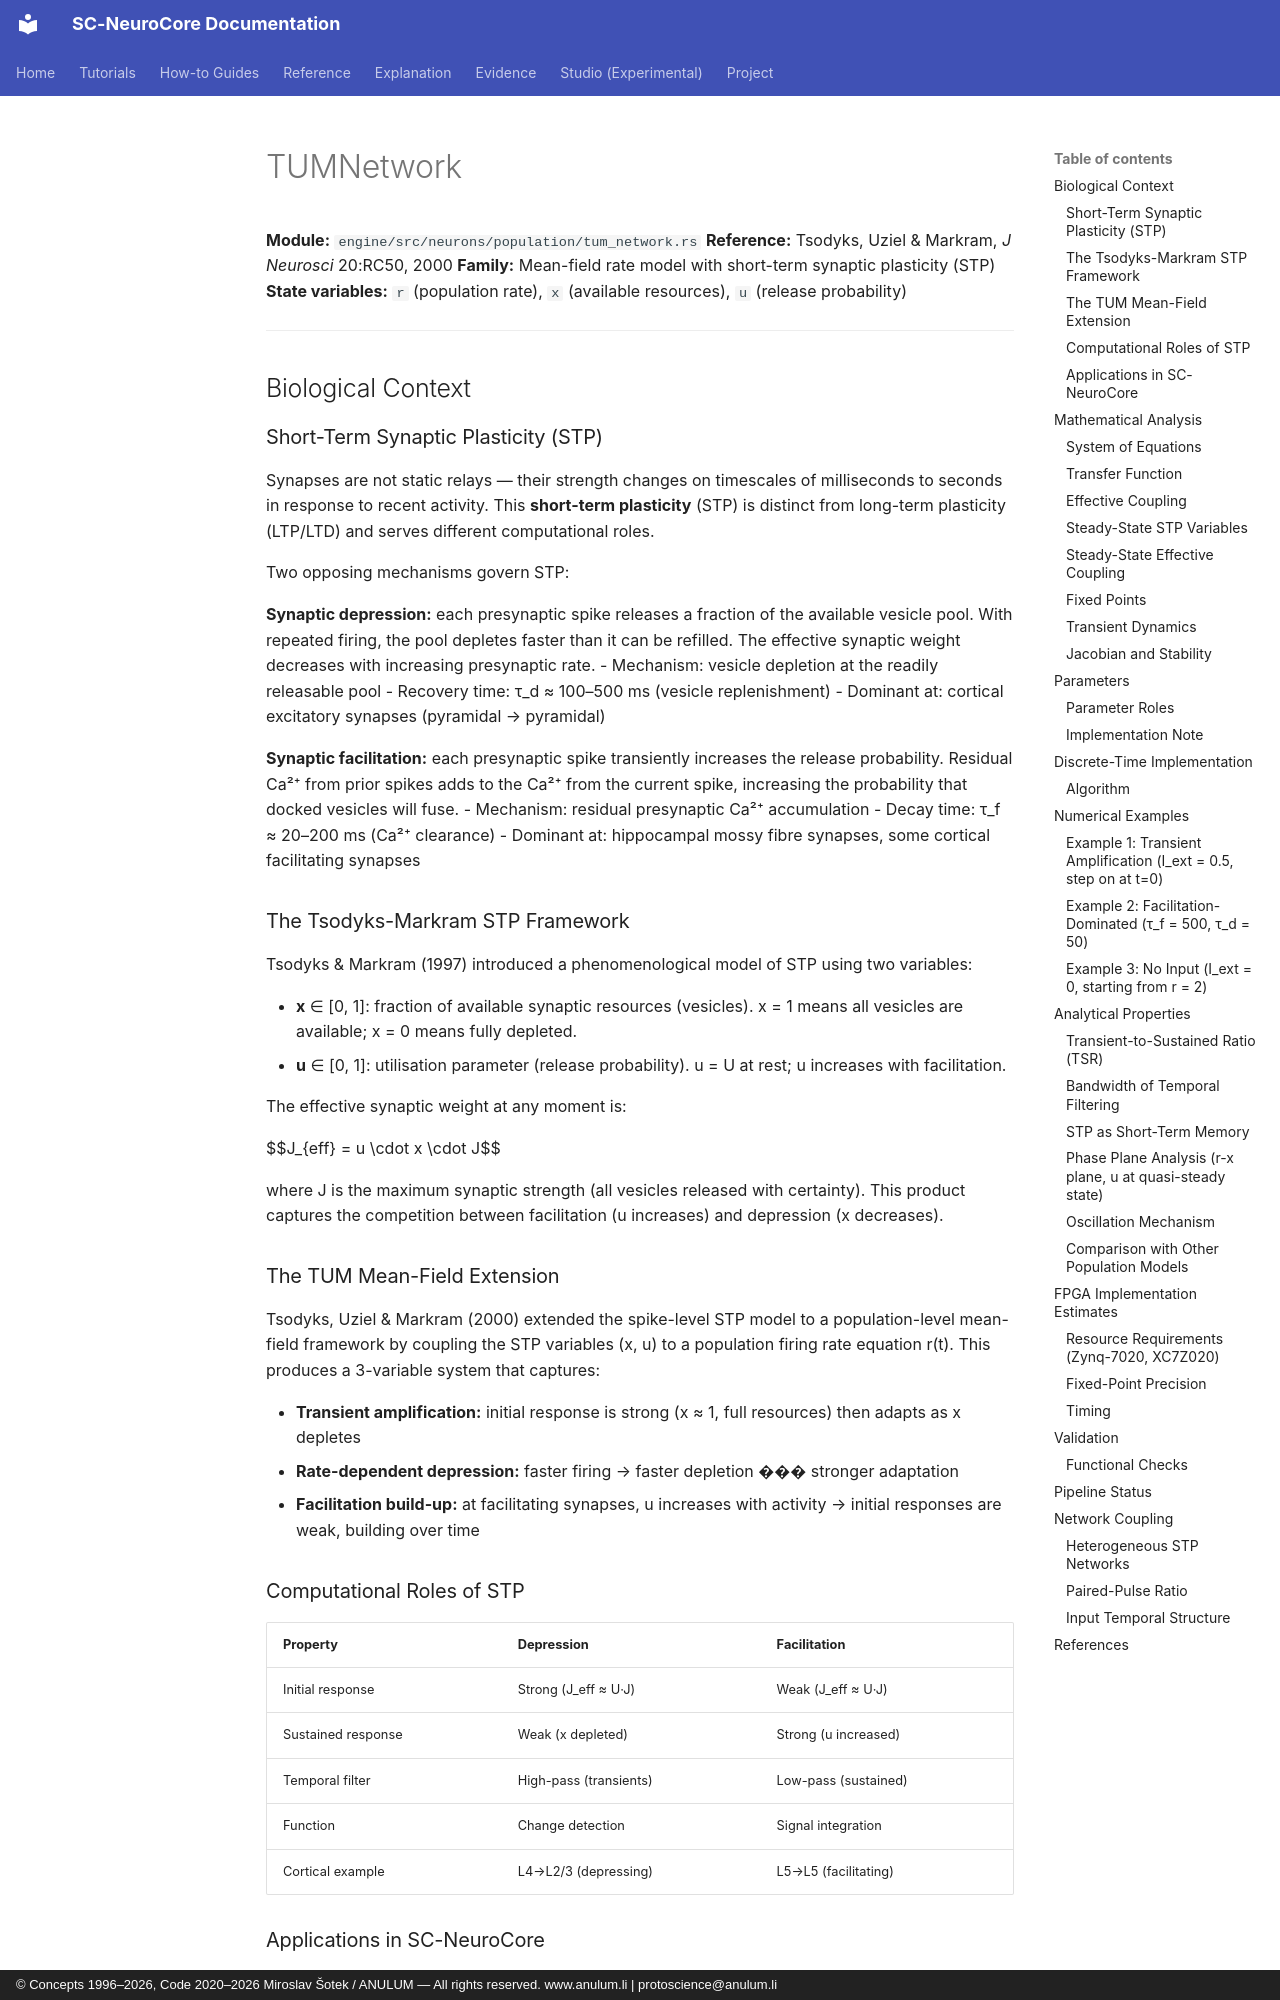

repository: anulum/sc-neurocore · page: api/models/tum_network/index.html · generator: mkdocs · copyright: © Concepts 1996–2026, Code 2020–2026 Miroslav Šotek / ANULUM — All rights reserved. www.anulum.li | protoscience@anulum.li

# TUMNetwork

**Module:** `engine/src/neurons/population/tum_network.rs`
**Reference:** Tsodyks, Uziel & Markram, *J Neurosci* 20:RC50, 2000
**Family:** Mean-field rate model with short-term synaptic plasticity (STP)
**State variables:** `r` (population rate), `x` (available resources), `u` (release probability)

---

## Biological Context

### Short-Term Synaptic Plasticity (STP)

Synapses are not static relays — their strength changes on timescales
of milliseconds to seconds in response to recent activity.  This
**short-term plasticity** (STP) is distinct from long-term plasticity
(LTP/LTD) and serves different computational roles.

Two opposing mechanisms govern STP:

**Synaptic depression:** each presynaptic spike releases a fraction of
the available vesicle pool.  With repeated firing, the pool depletes
faster than it can be refilled.  The effective synaptic weight
decreases with increasing presynaptic rate.
- Mechanism: vesicle depletion at the readily releasable pool
- Recovery time: τ_d ≈ 100–500 ms (vesicle replenishment)
- Dominant at: cortical excitatory synapses (pyramidal → pyramidal)

**Synaptic facilitation:** each presynaptic spike transiently increases
the release probability.  Residual Ca²⁺ from prior spikes adds to the
Ca²⁺ from the current spike, increasing the probability that docked
vesicles will fuse.
- Mechanism: residual presynaptic Ca²⁺ accumulation
- Decay time: τ_f ≈ 20–200 ms (Ca²⁺ clearance)
- Dominant at: hippocampal mossy fibre synapses, some cortical facilitating synapses

### The Tsodyks-Markram STP Framework

Tsodyks & Markram (1997) introduced a phenomenological model of STP
using two variables:

- **x** ∈ [0, 1]: fraction of available synaptic resources (vesicles).
  x = 1 means all vesicles are available; x = 0 means fully depleted.
- **u** ∈ [0, 1]: utilisation parameter (release probability).
  u = U at rest; u increases with facilitation.

The effective synaptic weight at any moment is:

$$J_{eff} = u \cdot x \cdot J$$

where J is the maximum synaptic strength (all vesicles released with
certainty).  This product captures the competition between facilitation
(u increases) and depression (x decreases).

### The TUM Mean-Field Extension

Tsodyks, Uziel & Markram (2000) extended the spike-level STP model
to a population-level mean-field framework by coupling the STP
variables (x, u) to a population firing rate equation r(t).  This
produces a 3-variable system that captures:

- **Transient amplification:** initial response is strong (x ≈ 1, full
  resources) then adapts as x depletes
- **Rate-dependent depression:** faster firing → faster depletion ���
  stronger adaptation
- **Facilitation build-up:** at facilitating synapses, u increases
  with activity → initial responses are weak, building over time
